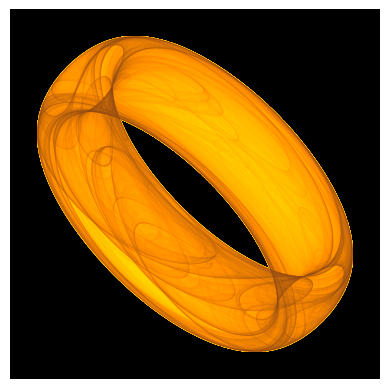

Here is the Python script that generated this plot:
import numpy as np
import matplotlib.pyplot as plt
import matplotlib as mpl
from tqdm.auto import tqdm

shape       = (1000, 1000)
batch       = 100000
total_iters = 1000
xrange      = (-11, 11)
yrange      = (-11, 11)
a, b, c, d  = 1.40, 1.56, 1.40, -6.56

board  = 0.1 * np.ones(shape)
cmap   = mpl.colors.LinearSegmentedColormap.from_list("", [(0.0, 'black'), (0.6, 'gold'), 
                                                           (0.8, 'darkorange'), (1, 'saddlebrown')])
x, y = np.random.rand(2, batch)
for i in tqdm(range(total_iters)):
    x, y   = d * np.sin(a * x) - np.sin(b * y), c * np.cos(a * x) + np.cos(b * y)
    idx1   = np.int32( shape[0] * (x + 2*y - xrange[0]) / (xrange[1] - xrange[0]) )
    idx2   = np.int32( shape[1] * (2*y - x - yrange[0]) / (yrange[1] - yrange[0]) )
    board[idx1, idx2] += 1
        
plt.axis('off')
plt.imshow(board.T, cmap = cmap, norm = 'log', origin = 'lower', extent = xrange + yrange)
plt.savefig('MIB0061_OneRing.png', dpi = 1000, bbox_inches='tight', pad_inches = 0)
